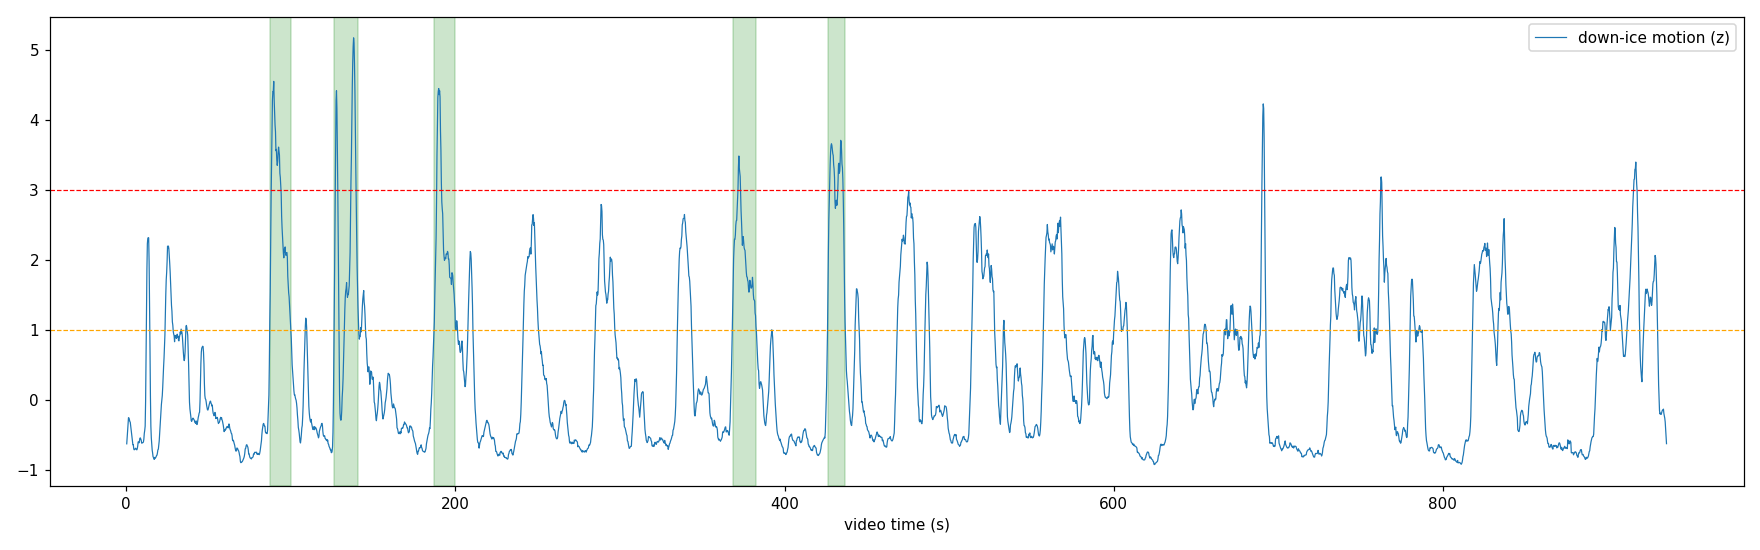

The file beside this chart, header and first rows:
shot, start_s, end_s, duration_s, peak_z
1, 87.2, 100.0, 12.8, 4.55
2, 126.4, 141.1, 14.7, 5.17
3, 187.2, 200.0, 12.8, 4.44
4, 368.5, 382.7, 14.1, 3.48
5, 426.4, 436.8, 10.4, 3.7
